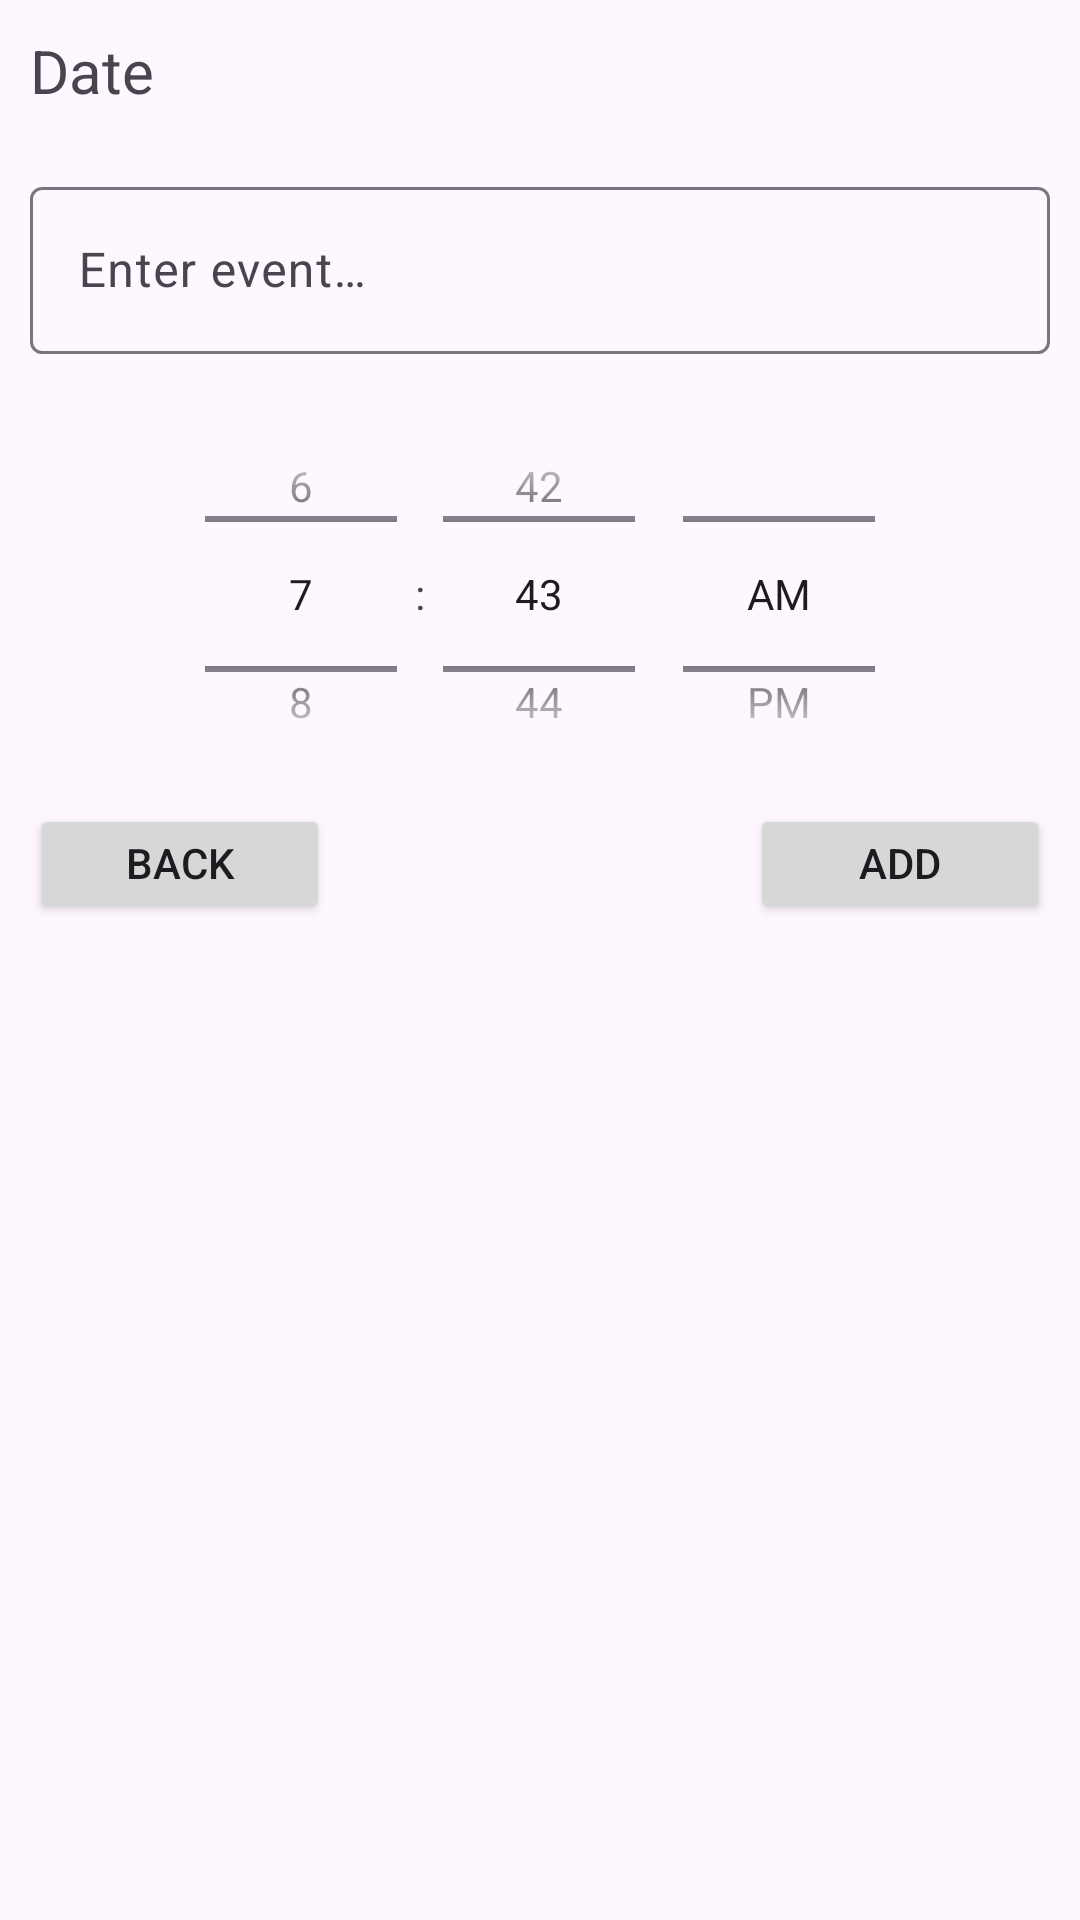

Layout XML and referenced resources for this Android screen:
<!-- AndroidManifest.xml: application theme Theme.CalanderMVVM -->
<!-- res/layout/fragment_event.xml -->
<?xml version="1.0" encoding="utf-8"?>
<androidx.constraintlayout.widget.ConstraintLayout xmlns:android="http://schemas.android.com/apk/res/android"
    xmlns:tools="http://schemas.android.com/tools"
    android:layout_width="match_parent"
    android:layout_height="match_parent"
    xmlns:app="http://schemas.android.com/apk/res-auto"
    tools:context=".presentation.calendar.EventFragment">

    <TextView
        android:layout_width="wrap_content"
        android:layout_height="wrap_content"
        android:id="@+id/currentDate"
        android:padding="10dp"
        android:text="@string/date"
        android:textSize="20sp"
        app:layout_constraintStart_toStartOf="parent"
        app:layout_constraintBottom_toTopOf="@+id/textInputLayoutEvent">
    </TextView>

    <com.google.android.material.textfield.TextInputLayout
        android:id="@+id/textInputLayoutEvent"
        android:layout_width="match_parent"
        android:layout_height="wrap_content"
        android:hint="@string/enter_event"
        android:padding="10dp"
        app:layout_constraintTop_toTopOf="@id/currentDate">

        <com.google.android.material.textfield.TextInputEditText
            android:layout_width="match_parent"
            android:layout_height="wrap_content"
            android:id="@+id/eventsField"
            android:layout_marginTop="56dp"
            app:layout_constraintEnd_toEndOf="parent"
            app:layout_constraintHorizontal_bias="1.0"
            app:layout_constraintStart_toStartOf="parent" />

    </com.google.android.material.textfield.TextInputLayout>


    <TimePicker
        android:id="@+id/timePicker"
        android:layout_width="match_parent"
        android:layout_height="140dp"
        android:timePickerMode="spinner"
        app:layout_constraintStart_toStartOf="parent"
        app:layout_constraintTop_toBottomOf="@+id/textInputLayoutEvent" />

    <Button
        android:id="@+id/addButton"
        android:layout_width="100dp"
        android:layout_height="40dp"
        android:layout_marginEnd="10dp"
        android:gravity="center_horizontal"
        android:text="@string/add"
        app:layout_constraintEnd_toEndOf="parent"
        app:layout_constraintTop_toBottomOf="@+id/timePicker" />

    <Button
        android:id="@+id/backButton"
        android:layout_width="100dp"
        android:layout_height="40dp"
        android:layout_marginStart="10dp"
        android:gravity="center_horizontal"
        android:text="@string/back"
        app:layout_constraintStart_toStartOf="parent"
        app:layout_constraintTop_toBottomOf="@+id/timePicker" />

    <androidx.recyclerview.widget.RecyclerView
        android:id="@+id/recycler_view"
        android:layout_width="match_parent"
        android:layout_height="wrap_content"
        app:layout_constraintTop_toBottomOf="@id/addButton" />







</androidx.constraintlayout.widget.ConstraintLayout>
<!-- resources referenced by this layout -->
<resources>
  <string name="add">Add</string>
  <string name="back">Back</string>
  <string name="date">Date</string>
  <string name="enter_event">Enter event…</string>
  <style name="Theme.CalanderMVVM" parent="Base.Theme.CalanderMVVM" />
  <style name="Base.Theme.CalanderMVVM" parent="Theme.Material3.DayNight.NoActionBar">
          
          
      </style>
</resources>
